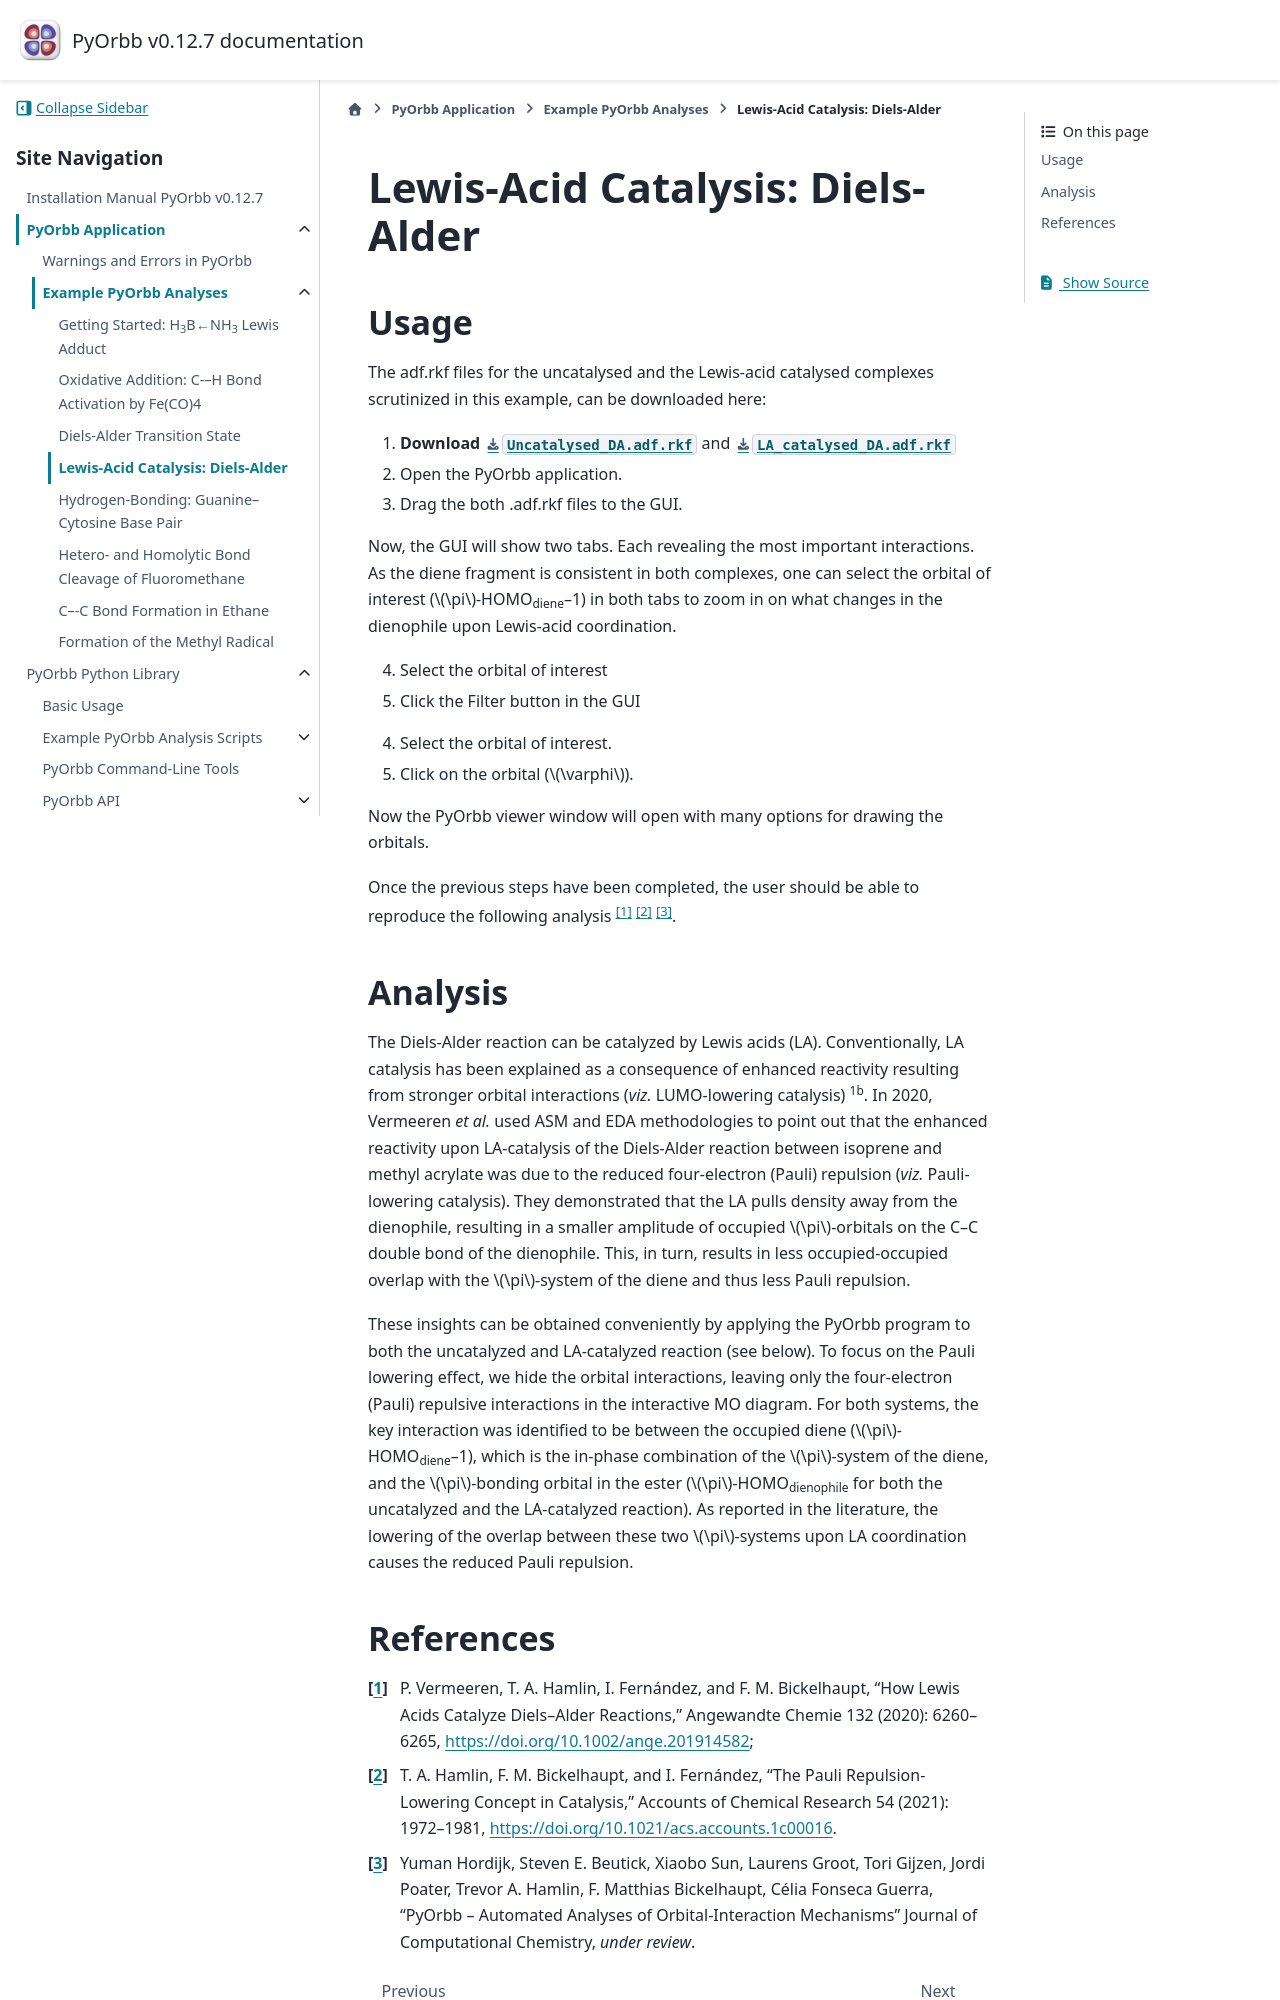

repository: TheoChem-VU/PyOrbb · page: html/GUI_examples/DA_LA.html · generator: sphinx

Lewis-Acid Catalysis: Diels-Alder
====================================================

Usage
-----

The adf.rkf files for the uncatalysed and the Lewis-acid catalysed complexes scrutinized in this example, can be downloaded here:

1. **Download** :download:`Uncatalysed_DA.adf.rkf <./../../examples/ExamplesFromPaper/LA_DielsAlder/TS_14.rkf>` and :download:`LA_catalysed_DA.adf.rkf <./../../examples/ExamplesFromPaper/LA_DielsAlder/TS_AlCl3_14.rkf>`
2. Open the PyOrbb application.
3. Drag the both .adf.rkf files to the GUI.

Now, the GUI will show two tabs. 
Each revealing the most important interactions. 
As the diene fragment is consistent in both complexes, one can select the orbital of interest (:math:`\pi`-HOMO\ :sub:`diene`\ --1) in both tabs to zoom in on what changes in the dienophile upon Lewis-acid coordination. 

4. Select the orbital of interest
5. Click the Filter button in the GUI



4. Select the orbital of interest.
5. Click on the orbital (:math:`\varphi`).

Now the PyOrbb viewer window will open with many options for drawing the orbitals.

Once the previous steps have been completed, the user should be able to reproduce the following analysis [1]_ [2]_ [3]_.


Analysis
--------

The Diels-Alder reaction can be catalyzed by Lewis acids (LA).
Conventionally, LA catalysis has been explained as a consequence of enhanced reactivity resulting from stronger orbital interactions (*viz.* LUMO-lowering catalysis) :sup:`1b`. 
In 2020, Vermeeren *et al.* used ASM and EDA methodologies to point out that the enhanced reactivity upon LA-catalysis of the Diels-Alder reaction between isoprene and methyl acrylate was due to the reduced four-electron (Pauli) repulsion (*viz.* Pauli-lowering catalysis). 
They demonstrated that the LA pulls density away from the dienophile, resulting in a smaller amplitude of occupied :math:`\pi`-orbitals on the C--C double bond of the dienophile. 
This, in turn, results in less occupied-occupied overlap with the :math:`\pi`-system of the diene and thus less Pauli repulsion.

These insights can be obtained conveniently by applying the PyOrbb program to both the uncatalyzed and LA-catalyzed reaction (see below). 
To focus on the Pauli lowering effect, we hide the orbital interactions, leaving only the four-electron (Pauli) repulsive interactions in the interactive MO diagram. 
For both systems, the key interaction was identified to be between the occupied diene (:math:`\pi`-HOMO\ :sub:`diene`\ --1), which is the in-phase combination of the :math:`\pi`-system of the diene, and the :math:`\pi`-bonding orbital in the ester (:math:`\pi`-HOMO\ :sub:`dienophile`\  for both the uncatalyzed and the LA-catalyzed reaction). 
As reported in the literature, the lowering of the overlap between these two :math:`\pi`-systems upon LA coordination causes the reduced Pauli repulsion.
